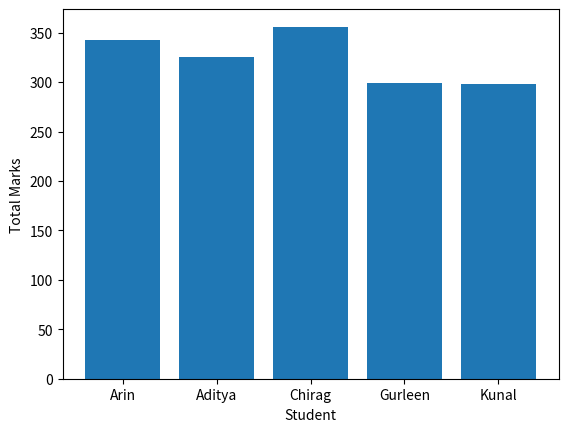
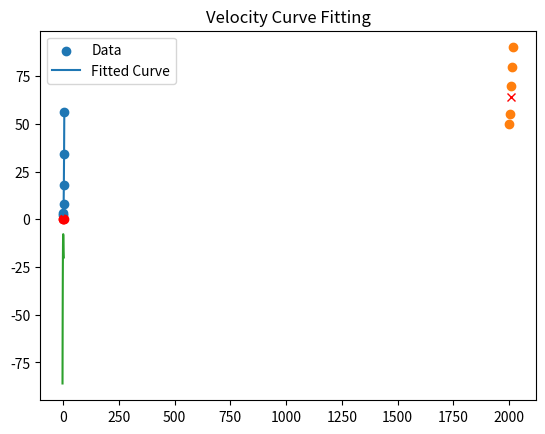

Here is the Python script that generated these plots, in order: (Note: this script raises an exception after producing the figures.)
import numpy as np
from scipy import fftpack, linalg, interpolate, signal, optimize, stats, integrate
import matplotlib.pyplot as plt

# Q1
arr1 = np.random.rand(10)
print(arr1)
print('Mean:', np.mean(arr1))
print('Median:', np.median(arr1))
print('Variance:', np.var(arr1))

# Q2
arr2 = np.random.rand(5, 5)
print(arr2)
fft = fftpack.fft2(arr2)
print(fft)

# Q3
A = np.array([[4, 2], [3, 1]])
print(A)
print('Determinant:', linalg.det(A))
print('Inverse:', linalg.inv(A))
print('Eigenvalues:', linalg.eigvals(A))

# Q4
x = np.linspace(0, 10, 10)
y = np.sin(x)
print(x)
print(y)
f = interpolate.interp1d(x, y, kind='cubic')
xnew = np.linspace(0, 10, 100)
ynew = f(xnew)
print(ynew)

# Q5
t = np.linspace(0, 1, 100)
data = np.sin(2 * np.pi * 7 * t) + np.random.randn(100) * 0.5
print(data)
b, a = signal.butter(3, 0.05)
filtered = signal.filtfilt(b, a, data)
print(filtered)

# Q6
sales = np.random.randint(100, 500, (12, 4))
print(sales)
print('Total sales:', np.sum(sales))
print('Average sales:', np.mean(sales))
print('Max sales:', np.max(sales))
print('Best month:', np.argmax(np.sum(sales, axis=1)) + 1)
print('Worst month:', np.argmin(np.sum(sales, axis=1)) + 1)

# Q7
marks = np.array([[85,78,92,88],[79,82,74,90],[90,85,89,92],[66,75,80,78],[70,68,75,85]])
print(marks)
print('Total marks:', np.sum(marks, axis=1))
print('Average marks:', np.mean(marks, axis=1))
print('Subject-wise avg:', np.mean(marks, axis=0))
print('Top performer:', np.argmax(np.sum(marks, axis=1)))
print('Bottom performer:', np.argmin(np.sum(marks, axis=1)))
passing = np.sum(np.mean(marks, axis=1)>=40)/len(marks)*100
print('Passing %:', passing)

# Q8
t_data = np.array([0,1,2,3,4,5])
v_data = np.array([2,3.1,7.9,18.2,34.3,56.2])
def quad_func(t, a, b, c):
    return a*t**2 + b*t + c
params, _ = optimize.curve_fit(quad_func, t_data, v_data)
print(params)

# Q9
print(marks)
plt.figure()
plt.bar(['Arin','Aditya','Chirag','Gurleen','Kunal'], np.sum(marks, axis=1))
plt.xlabel('Student')
plt.ylabel('Total Marks')
plt.show()

# Q10
print(params)
plt.figure()
plt.scatter(t_data, v_data, label='Data')
plt.plot(t_data, quad_func(t_data, *params), label='Fitted Curve')
plt.legend()
plt.title('Velocity Curve Fitting')
plt.show()

# Q11
years = np.array([2000,2005,2010,2015,2020])
pop = np.array([50,55,70,80,90])
corr = np.corrcoef(years, pop)[0,1]
print('Pearson corr:', corr)
f = interpolate.interp1d(years, pop)
pop_2008 = f(2008)
print('Pop in 2008:', pop_2008)
plt.plot(years, pop, 'o')
plt.plot(2008, pop_2008, 'rx')
plt.show()

# Q12
p = np.poly1d([1, -5, 2, -8])
roots = p.roots
print('Roots:', roots)
x_poly = np.linspace(-3, 3, 100)
plt.plot(x_poly, p(x_poly))
plt.scatter(roots, p(roots), color='red')
plt.show()

# Q13
import time
sizes = [200, 400, 600, 800, 1000]
times = []
for s in sizes:
    txt = ''.join(np.random.choice(list('abcdefghijklmnopqrstuvwxyz'), s*1024*1024))
    start = time.time()
    res = txt.upper()
    end = time.time()
    duration = end-start
    print(f'{s}MB took:', duration)
    times.append(duration)
plt.plot(sizes, times)
plt.xlabel('File Size (MB)')
plt.ylabel('Time (sec)')
plt.show()

# Q14
def f(x): return x**4 - 3*x**3 + 2
min_x = optimize.minimize_scalar(f, bounds=(2, 3), method='bounded').x
print('Local minima at:', min_x)
x_vals = np.linspace(2, 3, 100)
plt.plot(x_vals, f(x_vals))
plt.scatter([min_x], [f(min_x)], color='red')
plt.show()

# Q15
def damped_osc(y, t):
    theta, omega = y
    dydt = [omega, -0.2*omega - theta]
    return dydt

time_vec = np.linspace(0, 20, 200)
sol = integrate.odeint(damped_osc, [1, 0], time_vec)
print(sol[:, 0])
plt.plot(time_vec, sol[:, 0])
plt.xlabel('Time (s)')
plt.ylabel('Joint Angle (rad)')
plt.show()
print('Max displacement:', np.max(sol[:,0]))
print('Time of max:', time_vec[np.argmax(sol[:,0])])


